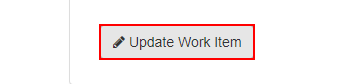
Task: Copying all my work from my last crack at this to This one. Essentially, i got it mostly working on an individual workflow level, but the changes i made to the framework were enough to make it not all work together. Heres to trying again.
Workflow: System1AddsSHA1ToWI

Step 1: click on the button 'Update Work Item' in window 'ACME System 1 - Work Items' (chrome.exe)
